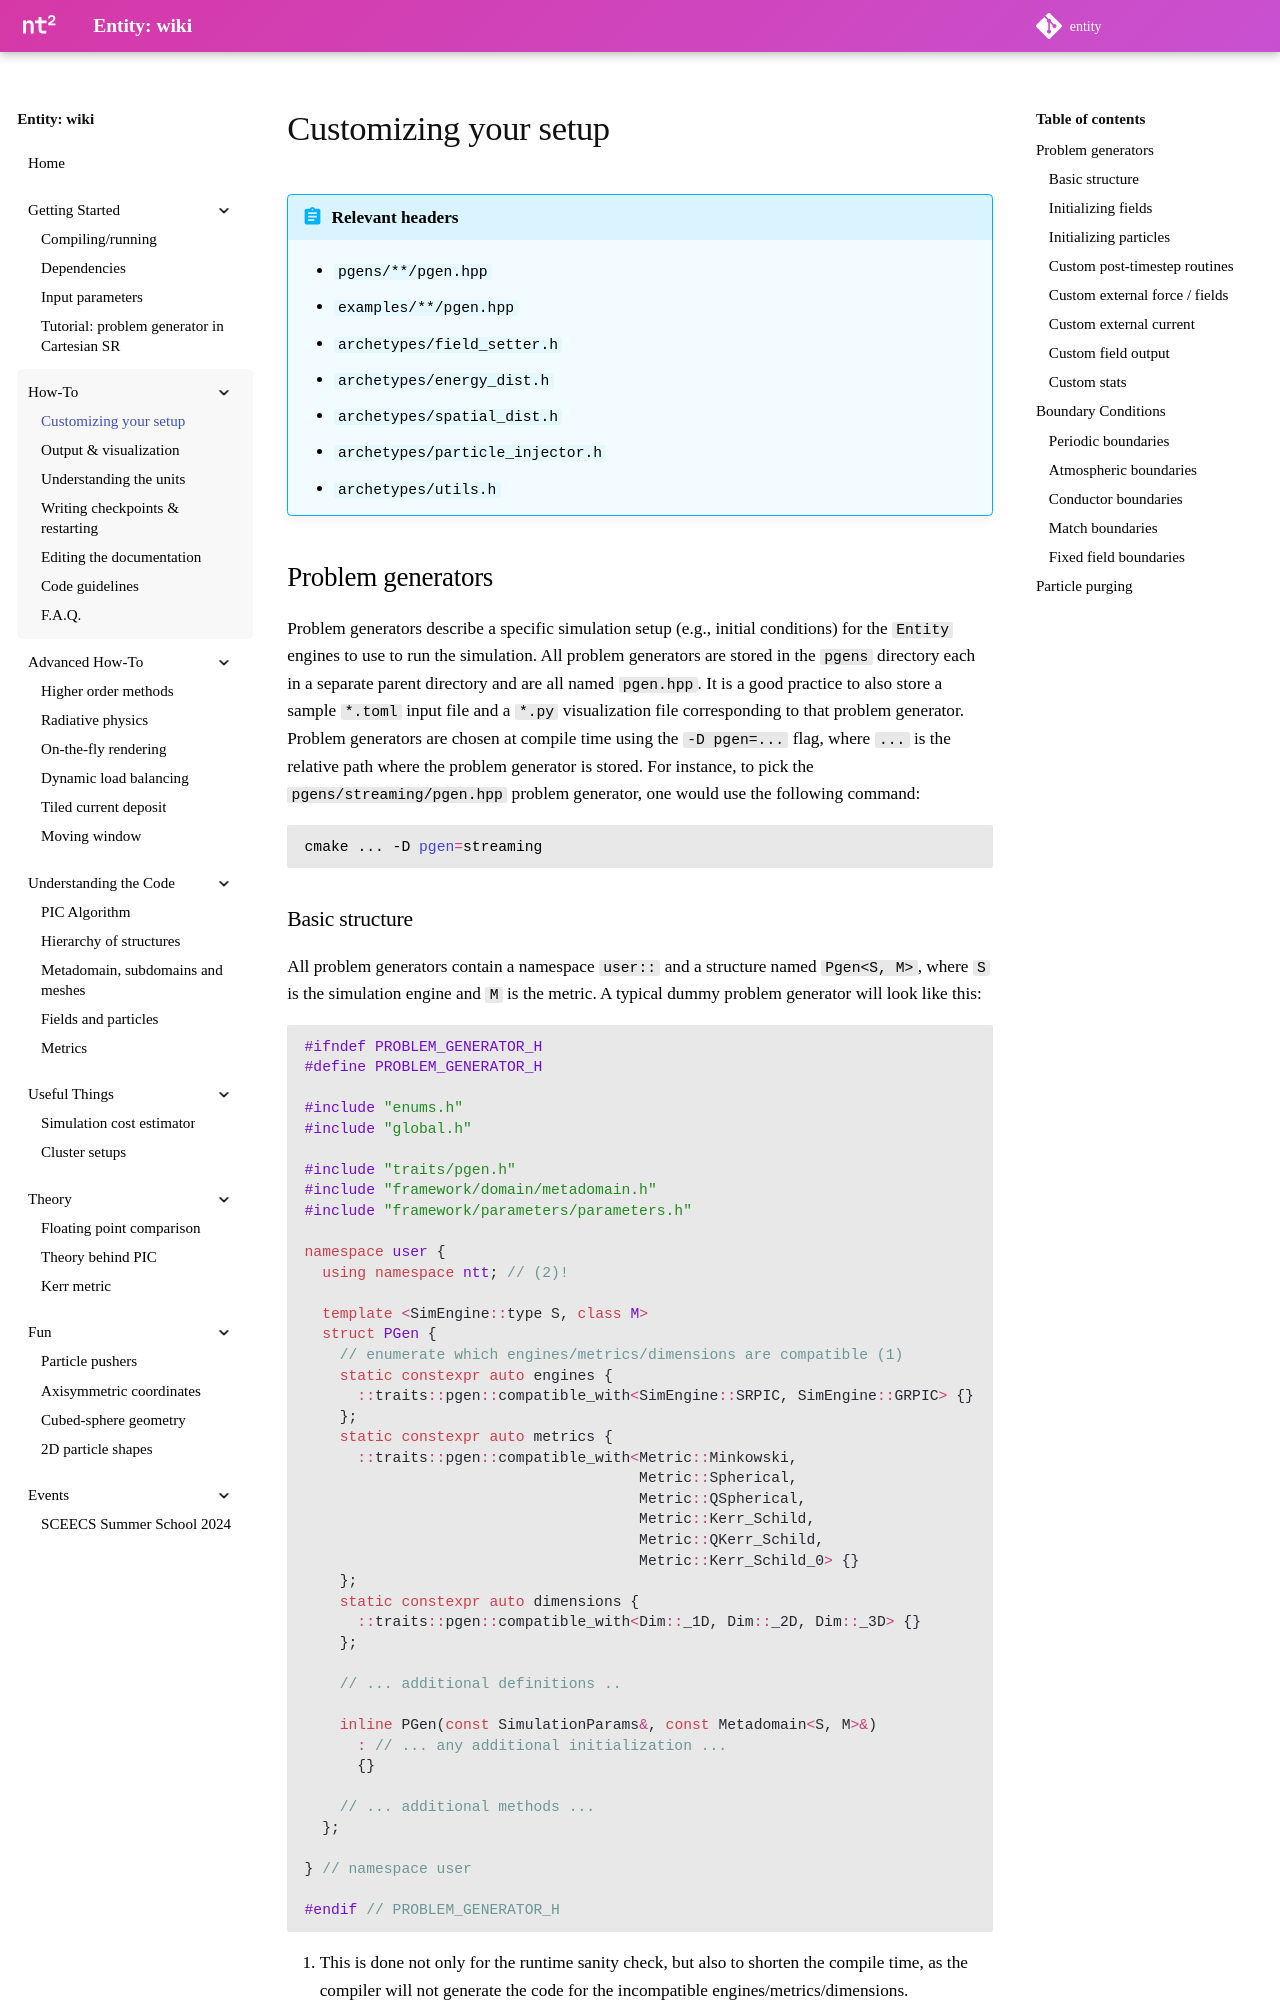

repository: entity-toolkit/wiki · page: content/2-howto/1-problem_generators/index.html · generator: mkdocs

---
hide:
  - footer
libraries:
  - d3
scripts:
  - atm-boundaries
---

# Customizing your setup

!!! abstract "Relevant headers"

    - `pgens/**/pgen.hpp`
    - `examples/**/pgen.hpp`
    - `archetypes/field_setter.h`
    - `archetypes/energy_dist.h`
    - `archetypes/spatial_dist.h`
    - `archetypes/particle_injector.h`
    - `archetypes/utils.h`

## Problem generators

Problem generators describe a specific simulation setup (e.g., initial conditions) for the `Entity` engines to use to run the simulation. All problem generators are stored in the `pgens` directory each in a separate parent directory and are all named `pgen.hpp`. It is a good practice to also store a sample `*.toml` input file and a `*.py` visualization file corresponding to that problem generator. Problem generators are chosen at compile time using the `-D pgen=...` flag, where `...` is the relative path where the problem generator is stored. For instance, to pick the `pgens/streaming/pgen.hpp` problem generator, one would use the following command:

```bash
cmake ... -D pgen=streaming
```
